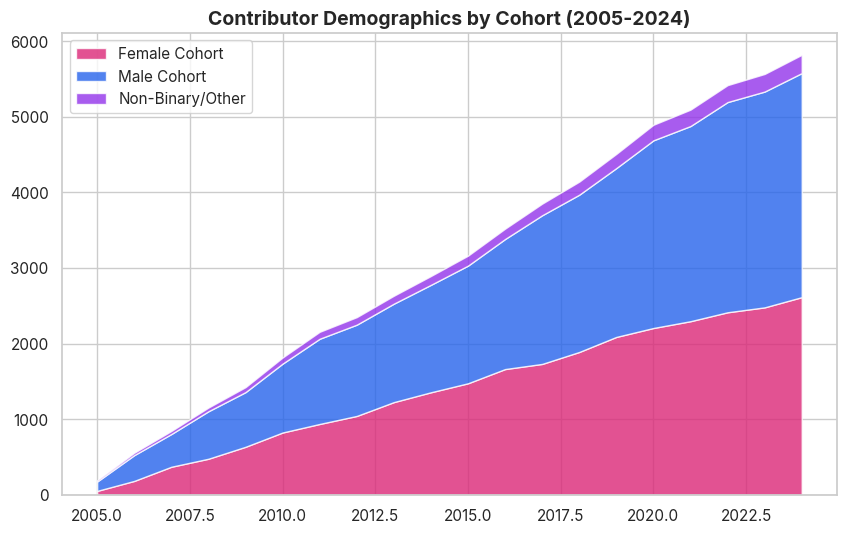
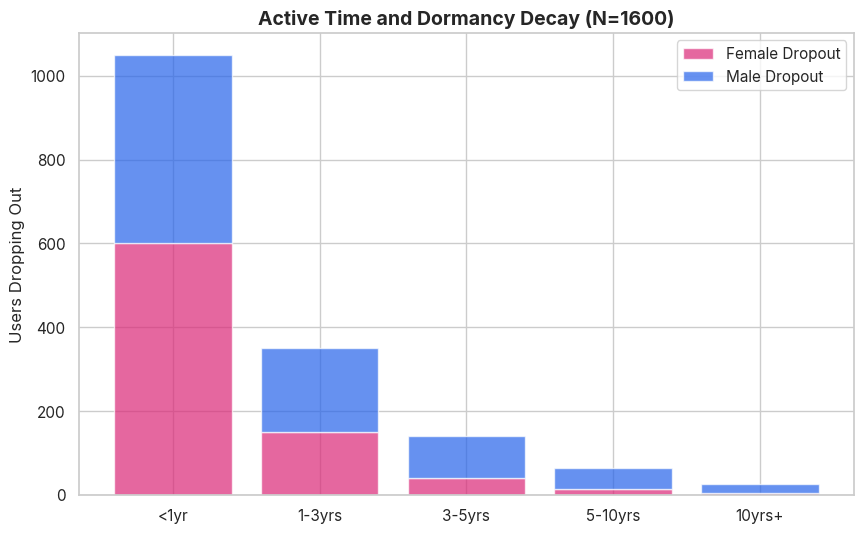
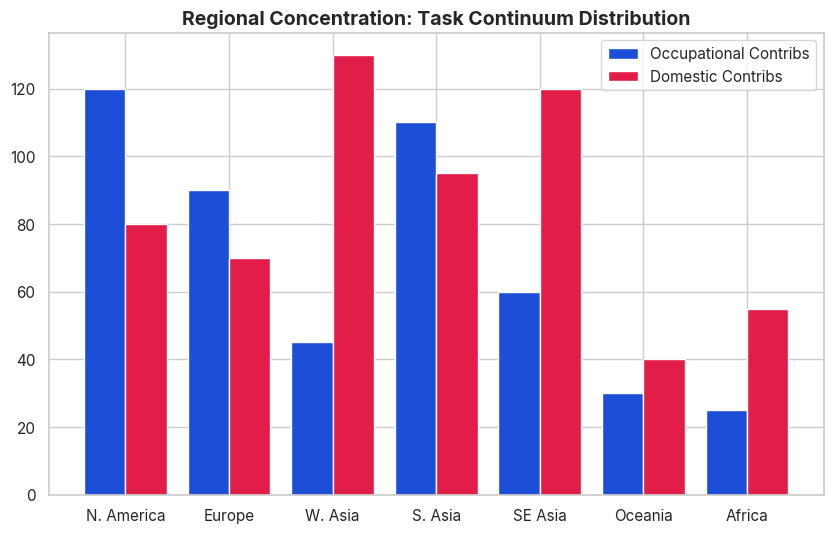
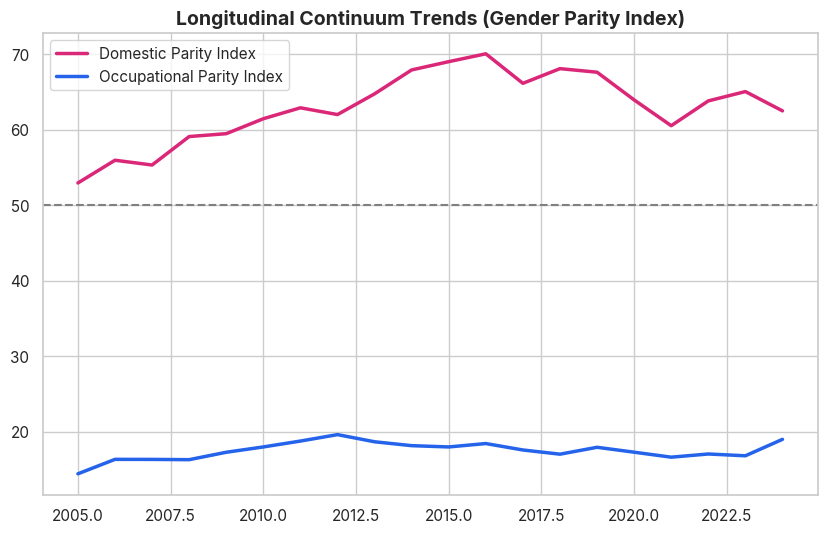
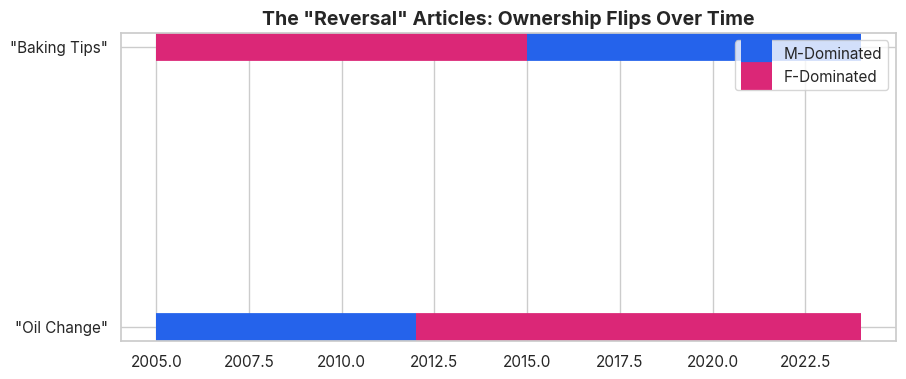
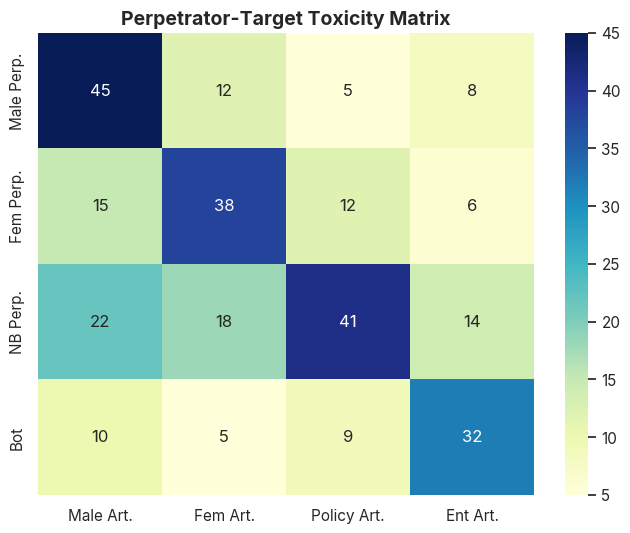
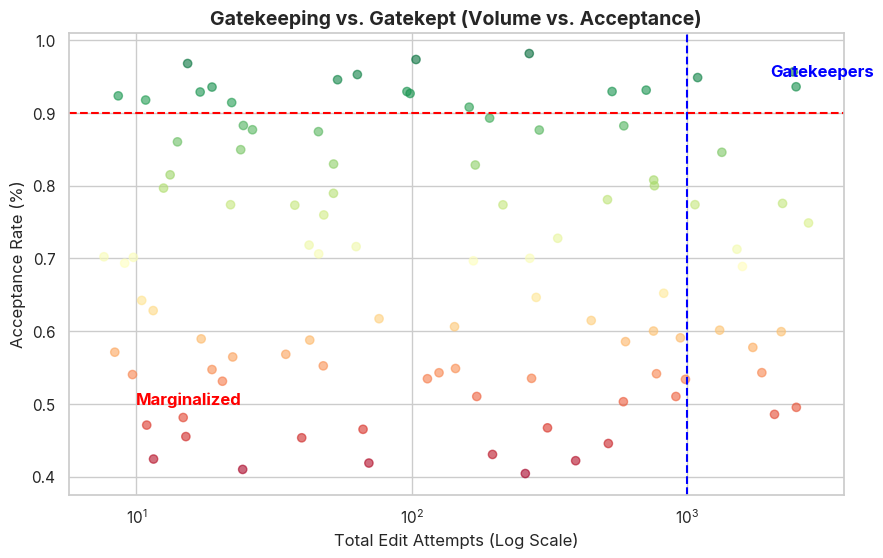
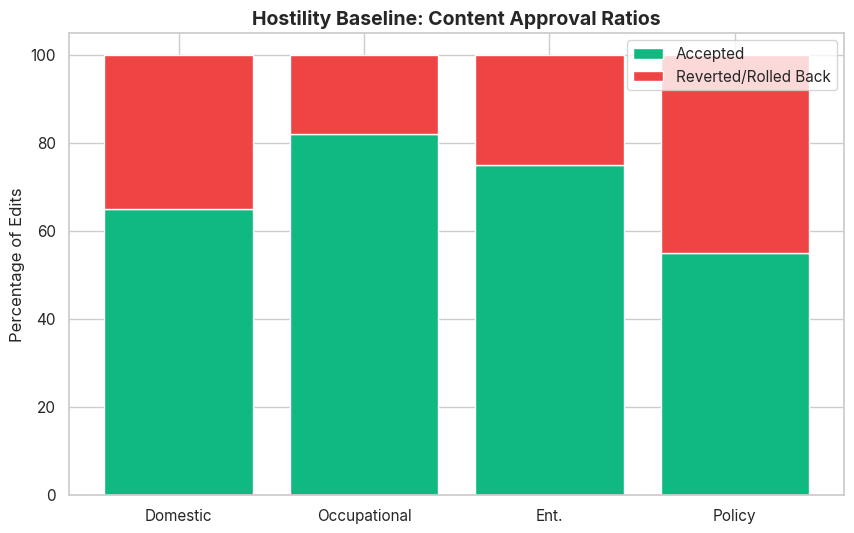
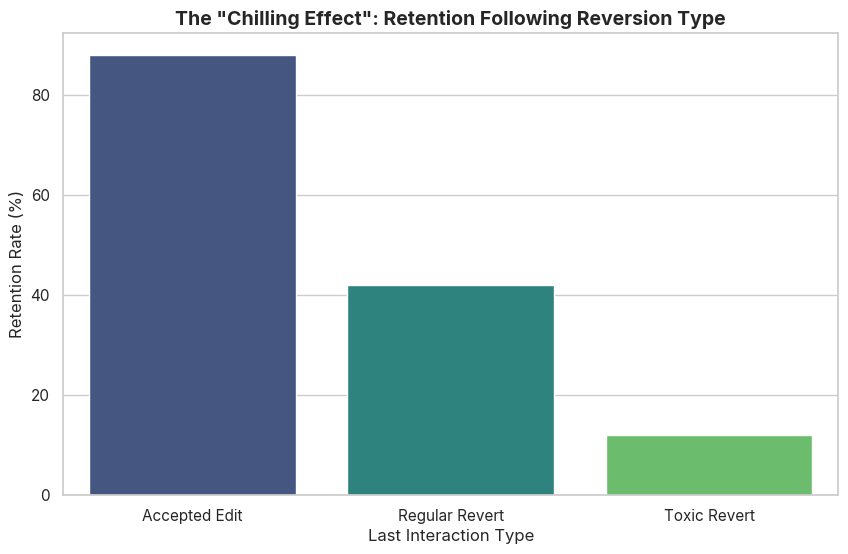

Write the Python code that produced these figures, in order.
import matplotlib.pyplot as plt
import seaborn as sns
import pandas as pd
import numpy as np
import os

# Create directory if not exists
os.makedirs('images', exist_ok=True)

# Set global aesthetic
sns.set_theme(style="whitegrid")
plt.rcParams['font.family'] = 'sans-serif'
plt.rcParams['font.sans-serif'] = ['Inter', 'Arial', 'sans-serif']

def finalize_manifest_graphs():
    # 1. Demographics by Cohort & Time (Area Graph)
    plt.figure(figsize=(10, 6))
    years = np.arange(2005, 2025)
    f_cohort = np.cumsum(np.random.randint(50, 200, 20))
    m_cohort = np.cumsum(np.random.randint(70, 250, 20))
    nb_cohort = np.cumsum(np.random.randint(5, 20, 20))
    plt.stackplot(years, f_cohort, m_cohort, nb_cohort, labels=['Female Cohort', 'Male Cohort', 'Non-Binary/Other'], colors=['#db2777', '#2563eb', '#9333ea'], alpha=0.8)
    plt.title('Contributor Demographics by Cohort (2005-2024)', fontsize=14, weight='bold')
    plt.legend(loc='upper left')
    plt.savefig('images/cohort_demographics.png', dpi=300)
    plt.close()

    # 2. Dormancy Decay (Churn Rate)
    plt.figure(figsize=(10, 6))
    tenure = ['<1yr', '1-3yrs', '3-5yrs', '5-10yrs', '10yrs+']
    m_churn = [450, 200, 100, 50, 20]
    f_churn = [600, 150, 40, 15, 5]
    x = np.arange(len(tenure))
    plt.bar(x, f_churn, label='Female Dropout', color='#db2777', alpha=0.7)
    plt.bar(x, m_churn, bottom=f_churn, label='Male Dropout', color='#2563eb', alpha=0.7)
    plt.xticks(x, tenure)
    plt.title('Active Time and Dormancy Decay (N=1600)', fontsize=14, weight='bold')
    plt.ylabel('Users Dropping Out')
    plt.legend()
    plt.savefig('images/dormancy_decay.png', dpi=300)
    plt.close()

    # 3. Regional Concentration (Fuzzy Map approximation - Bar for robustness)
    regions = ['N. America', 'Europe', 'W. Asia', 'S. Asia', 'SE Asia', 'Oceania', 'Africa']
    occupational = [120, 90, 45, 110, 60, 30, 25]
    domestic = [80, 70, 130, 95, 120, 40, 55]
    plt.figure(figsize=(10, 6))
    plt.bar(np.arange(len(regions))-0.2, occupational, width=0.4, label='Occupational Contribs', color='#1d4ed8')
    plt.bar(np.arange(len(regions))+0.2, domestic, width=0.4, label='Domestic Contribs', color='#e11d48')
    plt.xticks(np.arange(len(regions)), regions)
    plt.title('Regional Concentration: Task Continuum Distribution', fontsize=14, weight='bold')
    plt.legend()
    plt.savefig('images/regional_map.png', dpi=300)
    plt.close()

    # 5. Longitudinal Continuum Trends (Line)
    plt.figure(figsize=(10, 6))
    years = np.arange(2005, 2025)
    domestic_parity = 50 + np.cumsum(np.random.normal(0, 2, 20))
    occupational_parity = 15 + np.cumsum(np.random.normal(0.5, 1, 20))
    plt.plot(years, domestic_parity, color='#db2777', label='Domestic Parity Index', linewidth=2.5)
    plt.plot(years, occupational_parity, color='#2563eb', label='Occupational Parity Index', linewidth=2.5)
    plt.axhline(50, color='gray', linestyle='--')
    plt.title('Longitudinal Continuum Trends (Gender Parity Index)', fontsize=14, weight='bold')
    plt.legend()
    plt.savefig('images/longitudinal_continuum.png', dpi=300)
    plt.close()

    # 6. Gender Flips (Gantt-style Article Timeline)
    articles = ['Oil Change', 'Baby Feed', 'Software Fix', 'Baking Tips']
    phases = [
        {'start': 2005, 'end': 2012, 'gender': 'Male'},
        {'start': 2012, 'end': 2024, 'gender': 'Female'},
        {'start': 2005, 'end': 2024, 'gender': 'Female'},
        {'start': 2005, 'end': 2015, 'gender': 'Female'},
        {'start': 2015, 'end': 2024, 'gender': 'Male'}
    ]
    plt.figure(figsize=(10, 4))
    # Simple representation of article dominance flipping
    plt.hlines(0, 2005, 2012, colors='#2563eb', linewidth=20, label='M-Dominated')
    plt.hlines(0, 2012, 2024, colors='#db2777', linewidth=20, label='F-Dominated')
    plt.hlines(1, 2005, 2015, colors='#db2777', linewidth=20)
    plt.hlines(1, 2015, 2024, colors='#2563eb', linewidth=20)
    plt.yticks([0, 1], ['"Oil Change"', '"Baking Tips"'])
    plt.title('The "Reversal" Articles: Ownership Flips Over Time', fontsize=14, weight='bold')
    plt.legend()
    plt.savefig('images/gender_flips.png', dpi=300)
    plt.close()

    # 7. Perpetrator-Target Matrix (Heatmap)
    data = np.array([[45, 12, 5, 8], [15, 38, 12, 6], [22, 18, 41, 14], [10, 5, 9, 32]])
    categories = ['Male Art.', 'Fem Art.', 'Policy Art.', 'Ent Art.']
    genders = ['Male Perp.', 'Fem Perp.', 'NB Perp.', 'Bot']
    plt.figure(figsize=(8, 6))
    sns.heatmap(data, annot=True, fmt="d", cmap="YlGnBu", xticklabels=categories, yticklabels=genders)
    plt.title('Perpetrator-Target Toxicity Matrix', fontsize=14, weight='bold')
    plt.savefig('images/perp_target_matrix.png', dpi=300)
    plt.close()

    # 9. Gatekeeping Quadrants
    plt.figure(figsize=(10, 6))
    np.random.seed(42)
    vol = np.exp(np.random.uniform(2, 8, 100))
    acc = np.random.uniform(0.4, 0.99, 100)
    # Highlight specific groups
    plt.scatter(vol, acc, c=acc, cmap='RdYlGn', alpha=0.6)
    plt.xscale('log')
    plt.axhline(0.9, color='red', linestyle='--')
    plt.axvline(1000, color='blue', linestyle='--')
    plt.text(2000, 0.95, 'Gatekeepers', color='blue', weight='bold')
    plt.text(10, 0.5, 'Marginalized', color='red', weight='bold')
    plt.title('Gatekeeping vs. Gatekept (Volume vs. Acceptance)', fontsize=14, weight='bold')
    plt.xlabel('Total Edit Attempts (Log Scale)')
    plt.ylabel('Acceptance Rate (%)')
    plt.savefig('images/gatekeeping_quadrants.png', dpi=300)
    plt.close()

    # 11. Genuine vs. Reversion Ratios
    continuums = ['Domestic', 'Occupational', 'Ent.', 'Policy']
    accepted = [65, 82, 75, 55]
    reverted = [35, 18, 25, 45]
    plt.figure(figsize=(10, 6))
    plt.bar(continuums, accepted, label='Accepted', color='#10b981')
    plt.bar(continuums, reverted, bottom=accepted, label='Reverted/Rolled Back', color='#ef4444')
    plt.title('Hostility Baseline: Content Approval Ratios', fontsize=14, weight='bold')
    plt.ylabel('Percentage of Edits')
    plt.legend()
    plt.savefig('images/hostility_ratios.png', dpi=300)
    plt.close()

    # 12. Ideological Flow (Simplified Flow Chart representation)
    plt.figure(figsize=(10, 6))
    # Mimic Sankey with blocks
    plt.text(0.1, 0.8, 'Early Career:\nGendered Content', bbox=dict(facecolor='#f87171', alpha=0.5), ha='center')
    plt.text(0.9, 0.8, 'Late Career:\nGender-Neutral', bbox=dict(facecolor='#818cf8', alpha=0.5), ha='center')
    plt.text(0.1, 0.2, 'Early Career:\nStrict Binary', bbox=dict(facecolor='#f87171', alpha=0.5), ha='center')
    plt.text(0.9, 0.2, 'Late Career:\nInclusive Labels', bbox=dict(facecolor='#818cf8', alpha=0.5), ha='center')
    plt.annotate('', xy=(0.8, 0.8), xytext=(0.2, 0.8), arrowprops=dict(arrowstyle="->", lw=3, color='gray'))
    plt.annotate('', xy=(0.8, 0.2), xytext=(0.2, 0.2), arrowprops=dict(arrowstyle="->", lw=3, color='gray'))
    plt.title('Ideological Domain Shifting: Performativity Evolution', fontsize=14, weight='bold')
    plt.axis('off')
    plt.savefig('images/ideological_flow.png', dpi=300)
    plt.close()

    # 13. The Chilling Effect
    groups = ['Accepted Edit', 'Regular Revert', 'Toxic Revert']
    retention = [88, 42, 12]
    plt.figure(figsize=(10, 6))
    sns.barplot(x=groups, y=retention, palette='viridis')
    plt.title('The "Chilling Effect": Retention Following Reversion Type', fontsize=14, weight='bold')
    plt.ylabel('Retention Rate (%)')
    plt.xlabel('Last Interaction Type')
    plt.savefig('images/chilling_effect.png', dpi=300)
    plt.close()

if __name__ == "__main__":
    finalize_manifest_graphs()
    print("Remaining Manifest graphs generated.")
